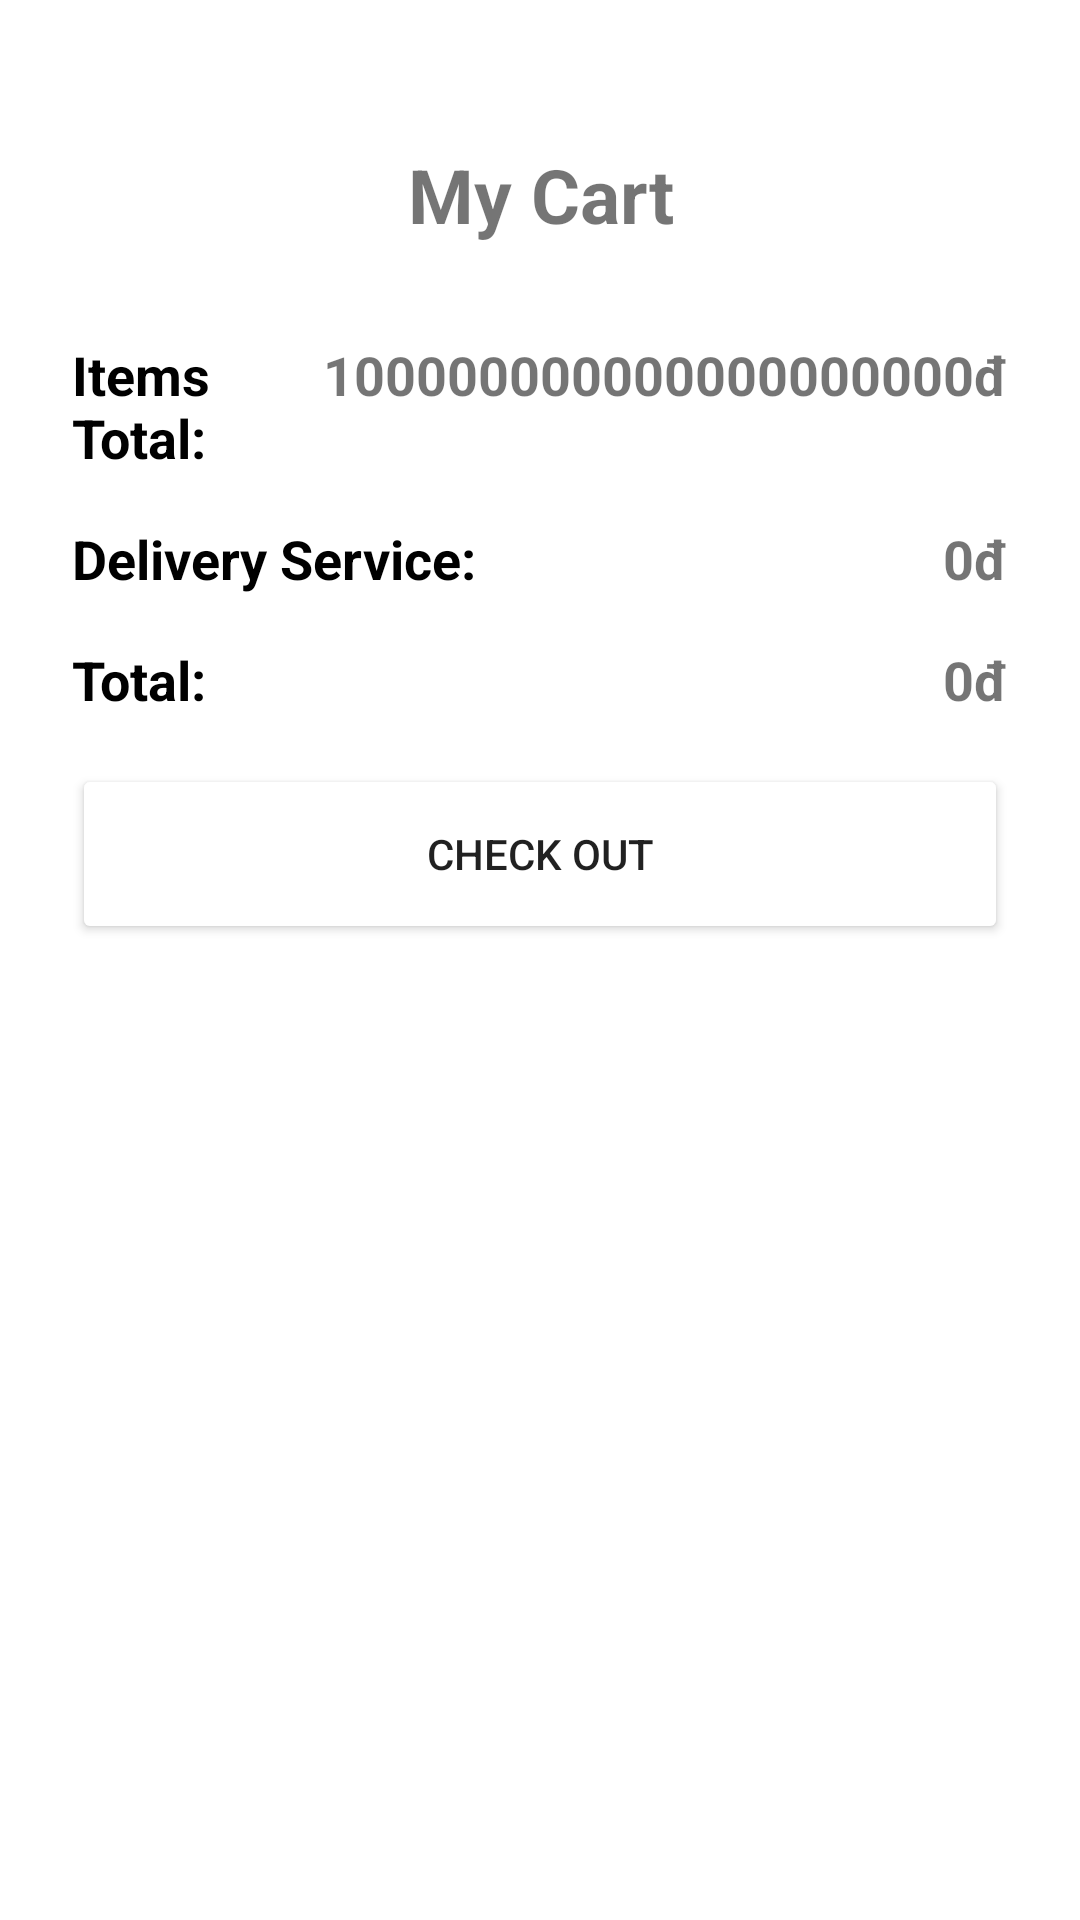

Android layout source for this screen:
<!-- AndroidManifest.xml: application theme Theme.KingPho -->
<!-- res/layout/fragment_cart.xml -->
<?xml version="1.0" encoding="utf-8"?>
<ScrollView xmlns:android="http://schemas.android.com/apk/res/android"
    xmlns:tools="http://schemas.android.com/tools"
    android:layout_width="match_parent"
    android:layout_height="match_parent"
    android:background="@color/white"
    android:id="@+id/scrollViewCart"
    android:scrollbars="none"
    xmlns:app="http://schemas.android.com/apk/res-auto">

    <androidx.constraintlayout.widget.ConstraintLayout
        android:layout_width="match_parent"
        android:layout_height="wrap_content"
        android:paddingBottom="20dp">
        <androidx.constraintlayout.widget.Guideline
            android:id="@+id/guideline"
            android:layout_width="match_parent"
            android:layout_height="wrap_content"
            android:orientation="vertical"
            app:layout_constraintGuide_begin="24dp" />

        <androidx.constraintlayout.widget.Guideline
            android:id="@+id/guideline2"
            android:layout_width="wrap_content"
            android:layout_height="wrap_content"
            android:orientation="vertical"
            app:layout_constraintGuide_end="24dp"/>

        <TextView
            android:id="@+id/textViewCart"
            android:layout_width="wrap_content"
            android:layout_height="wrap_content"
            android:layout_marginTop="48dp"
            android:text="My Cart"
            android:textSize="25sp"
            android:textStyle="bold"
            android:gravity="center"
            app:layout_constraintEnd_toStartOf="@+id/guideline2"
            app:layout_constraintStart_toStartOf="@+id/guideline"
            app:layout_constraintTop_toTopOf="parent" />

        <androidx.recyclerview.widget.RecyclerView
            android:id="@+id/recyclerViewFav"
            android:layout_width="0dp"
            android:layout_height="wrap_content"
            android:layout_marginTop="15dp"
            app:layout_constraintEnd_toStartOf="@+id/guideline2"
            app:layout_constraintStart_toStartOf="@+id/guideline"
            app:layout_constraintTop_toBottomOf="@+id/textViewCart" />

        <LinearLayout
            android:id="@+id/itemTotalLayout"
            android:layout_width="0dp"
            android:layout_height="wrap_content"
            android:layout_marginTop="16dp"
            android:orientation="horizontal"
            app:layout_constraintEnd_toStartOf="@+id/guideline2"
            app:layout_constraintStart_toStartOf="@+id/guideline"
            app:layout_constraintTop_toBottomOf="@+id/recyclerViewFav">

            <TextView
                android:id="@+id/itemTotalTxt"
                android:layout_width="0dp"
                android:layout_height="wrap_content"
                android:layout_weight="1"
                android:text="Items Total:"
                android:textSize="18sp"
                android:textStyle="bold"
                android:textColor="#000000"/>

            <TextView
                android:id="@+id/itemTotal"
                android:layout_width="wrap_content"
                android:layout_height="wrap_content"
                android:text="100000000000000000000đ"
                android:textSize="18sp"
                android:textStyle="bold"
                />
        </LinearLayout>

        <LinearLayout
            android:id="@+id/deliveryLayout"
            android:layout_width="0dp"
            android:layout_height="wrap_content"
            android:layout_marginTop="16dp"
            android:orientation="horizontal"
            app:layout_constraintEnd_toEndOf="@id/guideline2"
            app:layout_constraintStart_toStartOf="@id/guideline"
            app:layout_constraintTop_toBottomOf="@+id/itemTotalLayout">

            <TextView
                android:id="@+id/deliveryTxt"
                android:layout_width="wrap_content"
                android:layout_height="wrap_content"
                android:layout_weight="1"
                android:text="Delivery Service:"
                android:textSize="18sp"
                android:textStyle="bold"
                android:textColor="#000000"/>

            <TextView
                android:id="@+id/deliveryTotal"
                android:layout_width="wrap_content"
                android:layout_height="wrap_content"
                android:text="0đ"
                android:textSize="18sp"
                android:textStyle="bold"/>
        </LinearLayout>

        <LinearLayout
            android:id="@+id/totalLayout"
            android:layout_width="0dp"
            android:layout_height="wrap_content"
            android:orientation="horizontal"
            app:layout_constraintEnd_toEndOf="@id/guideline2"
            app:layout_constraintStart_toStartOf="@id/guideline"
            android:layout_marginTop="16dp"
            app:layout_constraintTop_toBottomOf="@+id/deliveryLayout">

            <TextView
                android:id="@+id/totalTxt"
                android:layout_width="wrap_content"
                android:layout_height="wrap_content"
                android:layout_weight="1"
                android:text="Total:"
                android:textSize="18sp"
                android:textStyle="bold"
                android:textColor="#000000"/>

            <TextView
                android:id="@+id/total"
                android:layout_width="wrap_content"
                android:layout_height="wrap_content"
                android:text="0đ"
                android:textSize="18sp"
                android:textStyle="bold"/>
        </LinearLayout>

        <Button
            android:id="@+id/checkoutBtn"
            android:layout_width="0dp"
            android:layout_height="60dp"
            android:layout_marginTop="16dp"
            android:backgroundTint="@color/color_orange"
            android:text="Check out"
            app:layout_constraintEnd_toEndOf="@id/guideline2"
            app:layout_constraintStart_toStartOf="@id/guideline"
            app:layout_constraintTop_toBottomOf="@+id/totalLayout" />

        <ImageView
            android:id="@+id/emptyCartLayout"
            android:layout_width="match_parent"
            android:layout_height="450dp"
            android:visibility="gone"
            android:foregroundGravity="center"
            app:layout_constraintTop_toBottomOf="@+id/textViewCart"
            app:srcCompat="@drawable/empty_cart"
            tools:layout_editor_absoluteX="0dp" />
    </androidx.constraintlayout.widget.ConstraintLayout>

</ScrollView>
<!-- resources referenced by this layout -->
<resources>
  <color name="white">#FFFFFFFF</color>
  <style name="Theme.KingPho" parent="Base.Theme.KingPho" />
  <style name="Base.Theme.KingPho" parent="Theme.AppCompat.DayNight.NoActionBar">
          
          
      </style>
</resources>
